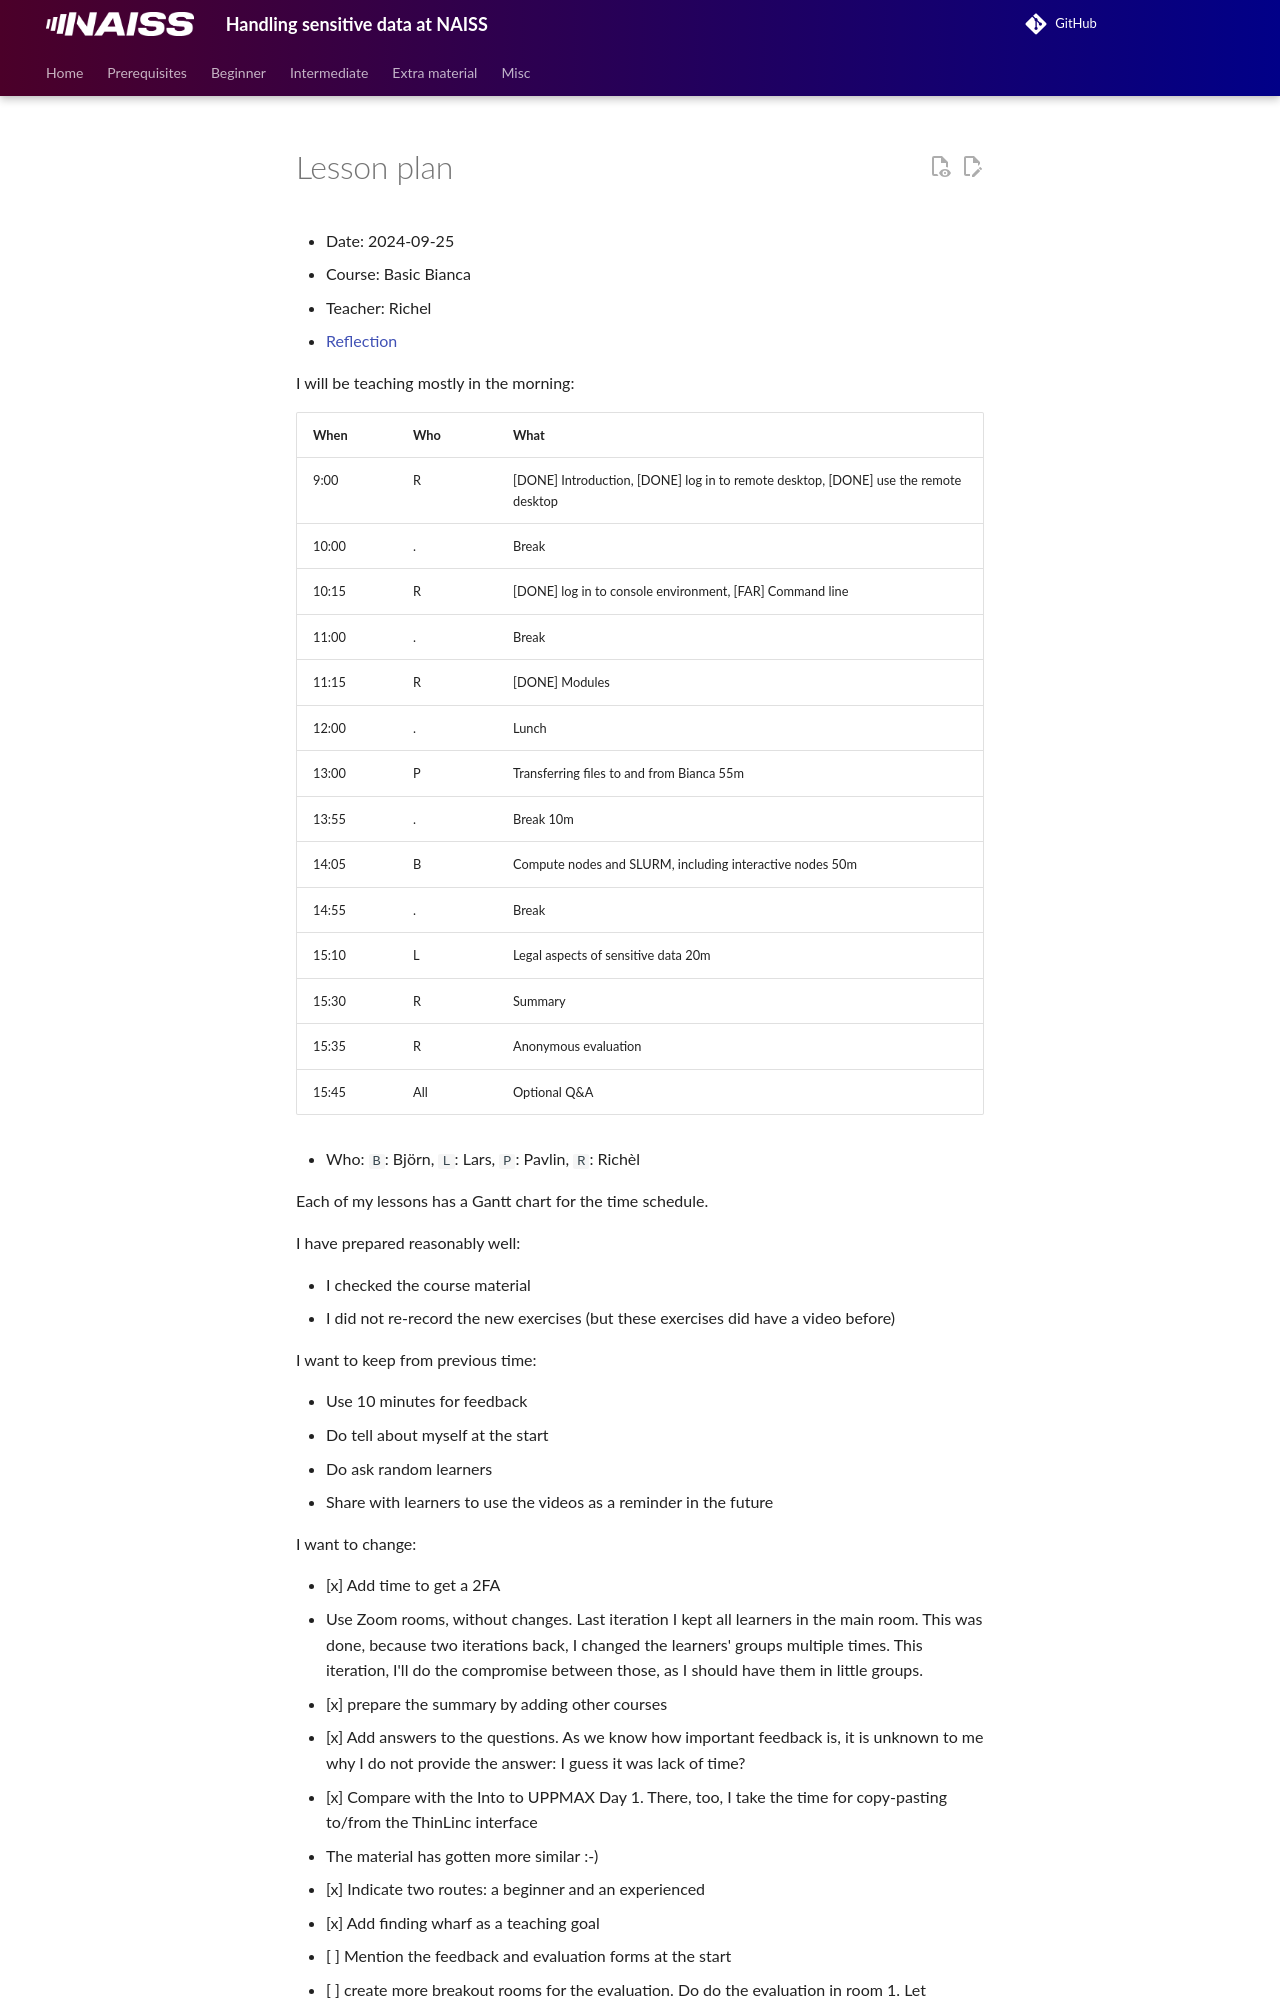

repository: UPPMAX/bianca_workshops · page: lesson_plans/20240925/20240925_richel/index.html · generator: mkdocs

# Lesson plan

- Date: 2024-09-25
- Course: Basic Bianca
- Teacher: Richel
- [Reflection](../../reflections/20240925/20240925_richel.md)

I will be teaching mostly in the morning:

When  | Who  | What
------|------|-----------------------------
9:00  | R    | [DONE] Introduction, [DONE] log in to remote desktop, [DONE] use the remote desktop
10:00 | .    | Break
10:15 | R    | [DONE] log in to console environment, [FAR] Command line
11:00 | .    | Break
11:15 | R    | [DONE] Modules
12:00 | .    | Lunch
13:00 | P    | Transferring files to and from Bianca 55m
13:55 | .    | Break 10m
14:05 | B    | Compute nodes and SLURM, including interactive nodes 50m
14:55 | .    | Break
15:10 | L    | Legal aspects of sensitive data 20m
15:30 | R    | Summary
15:35 | R    | Anonymous evaluation
15:45 | All  | Optional Q&A

* Who: `B`: Björn, `L`: Lars, `P`: Pavlin, `R`: Richèl

Each of my lessons has a Gantt chart for the time schedule.

I have prepared reasonably well:

- I checked the course material
- I did not re-record the new exercises (but these exercises did have
  a video before)

I want to keep from previous time:

- Use 10 minutes for feedback
- Do tell about myself at the start
- Do ask random learners
- Share with learners to use the videos as a reminder in the future

I want to change:
